2-way image classification set "MYCT_pics_updated" from GitHub (Ankita2719AIML/MYCT); label vocabulary: forged, genuine.

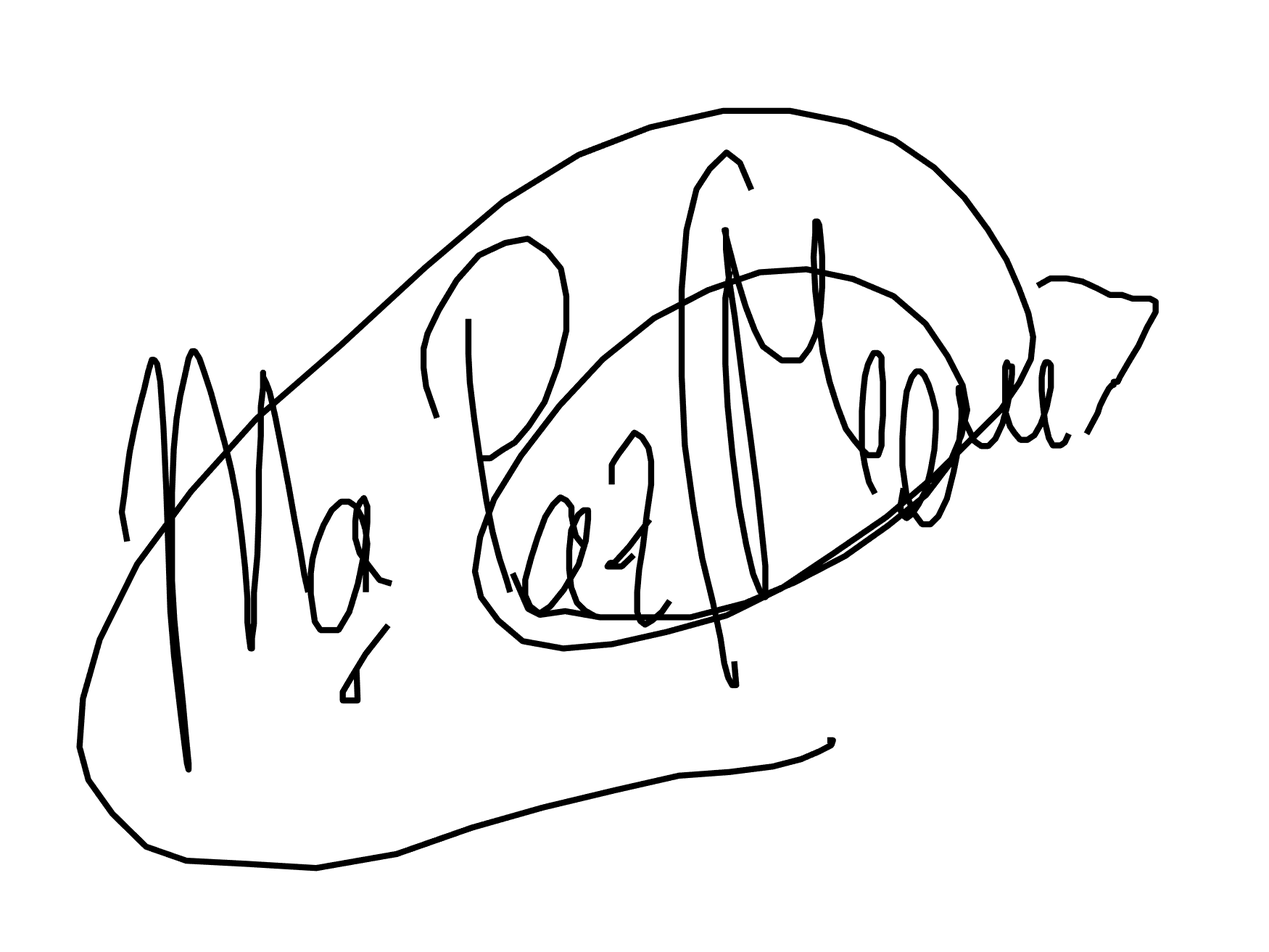
Label: forged

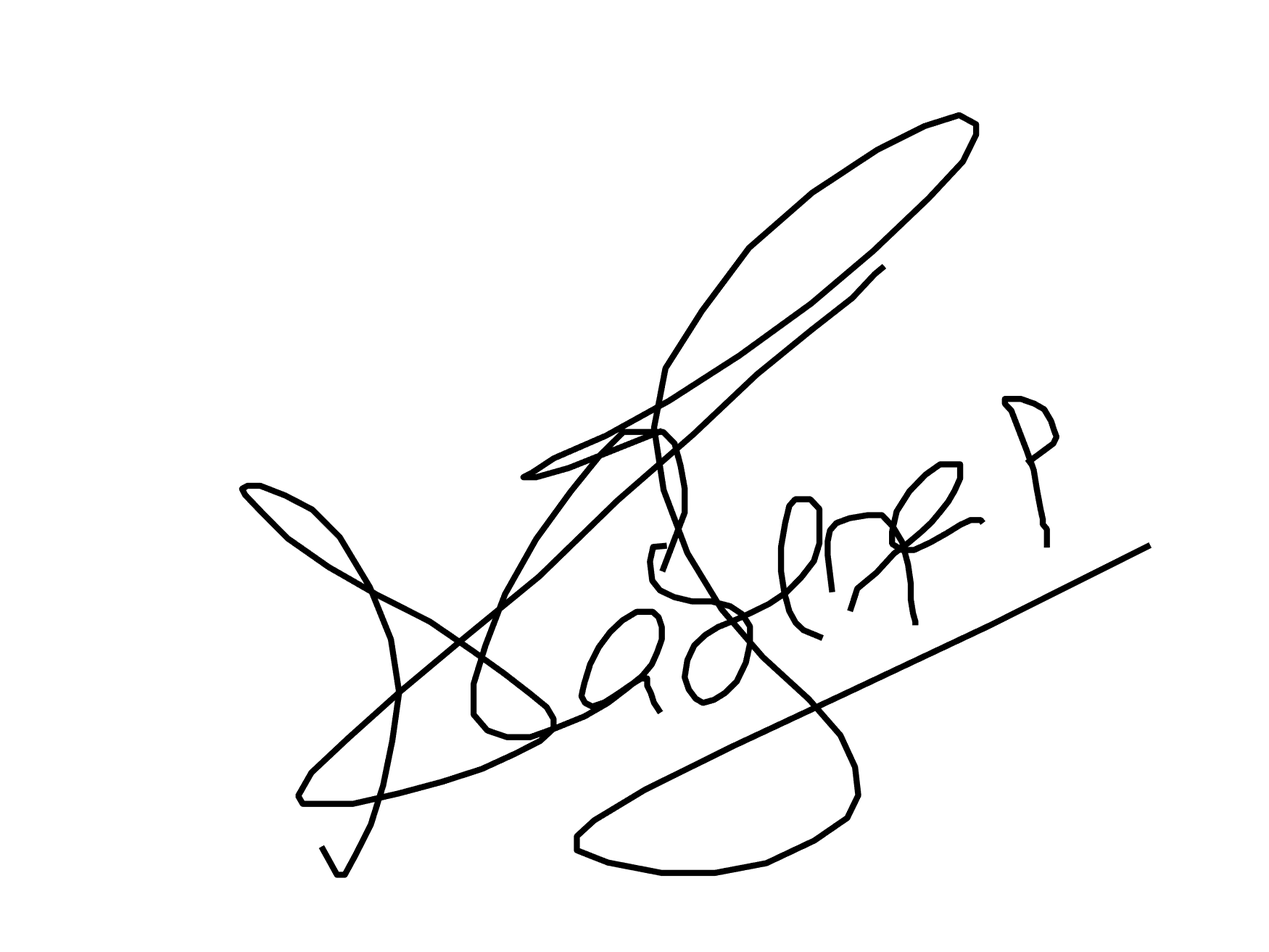
Label: genuine

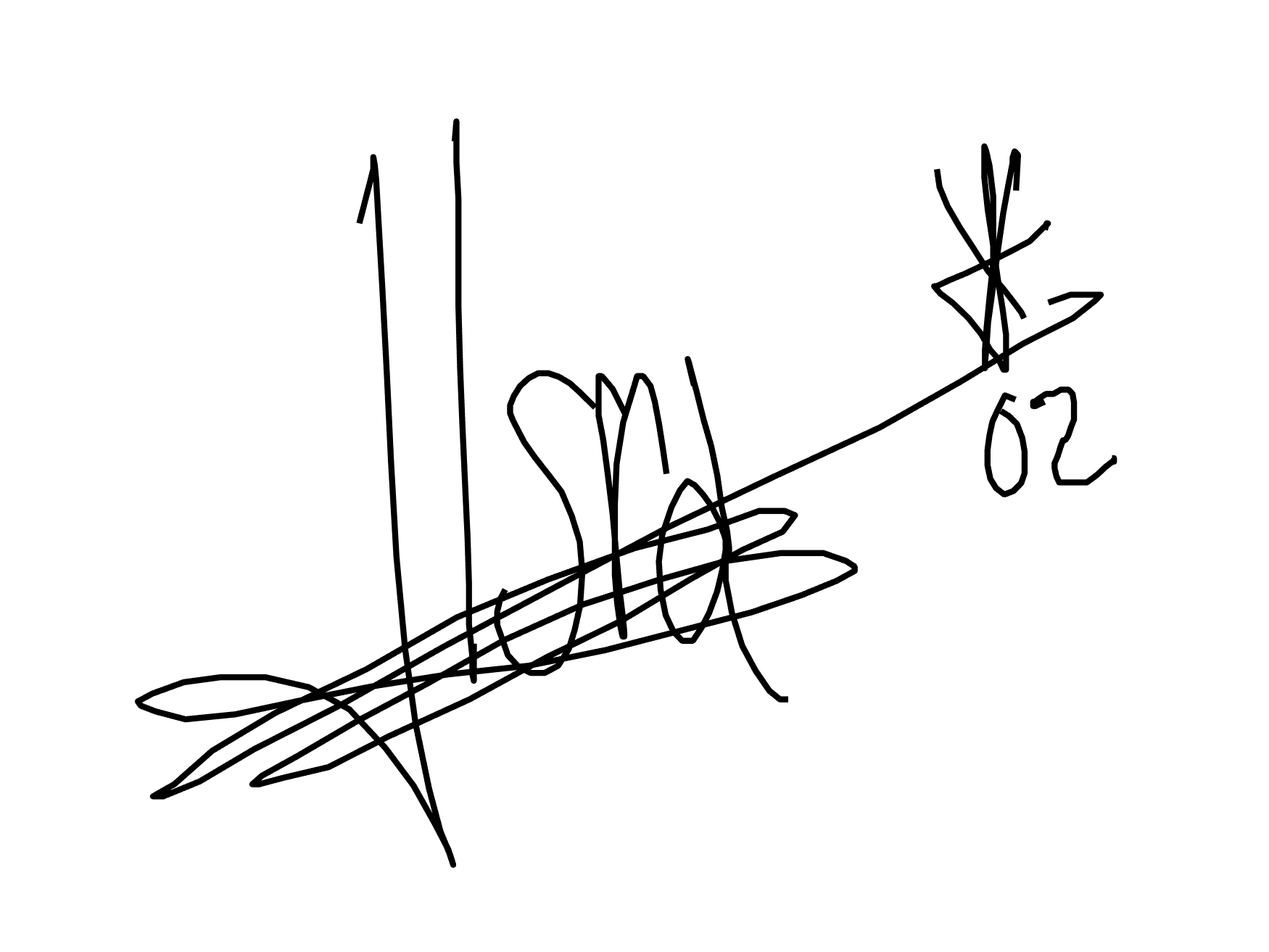
Label: genuine

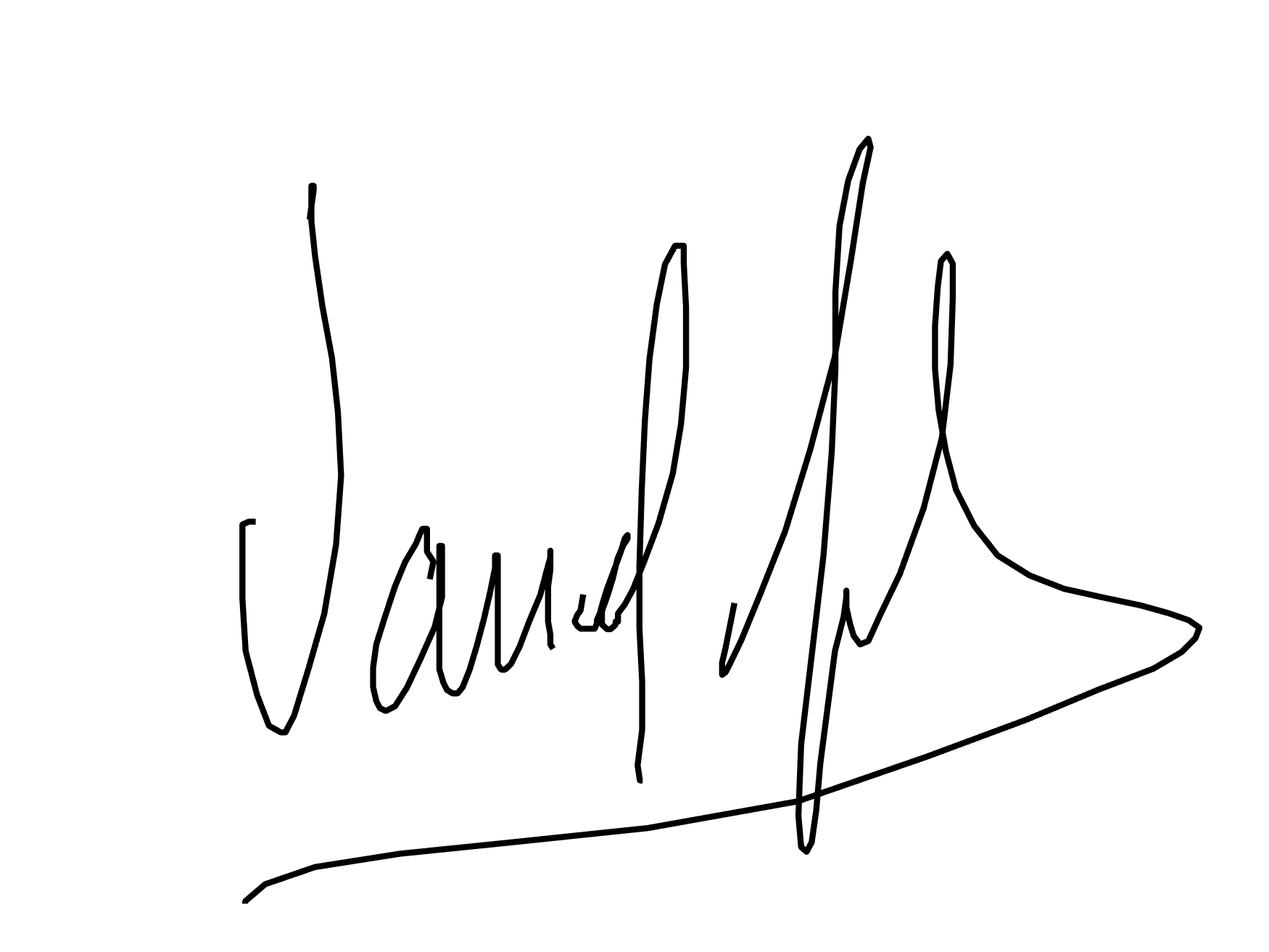
Label: genuine

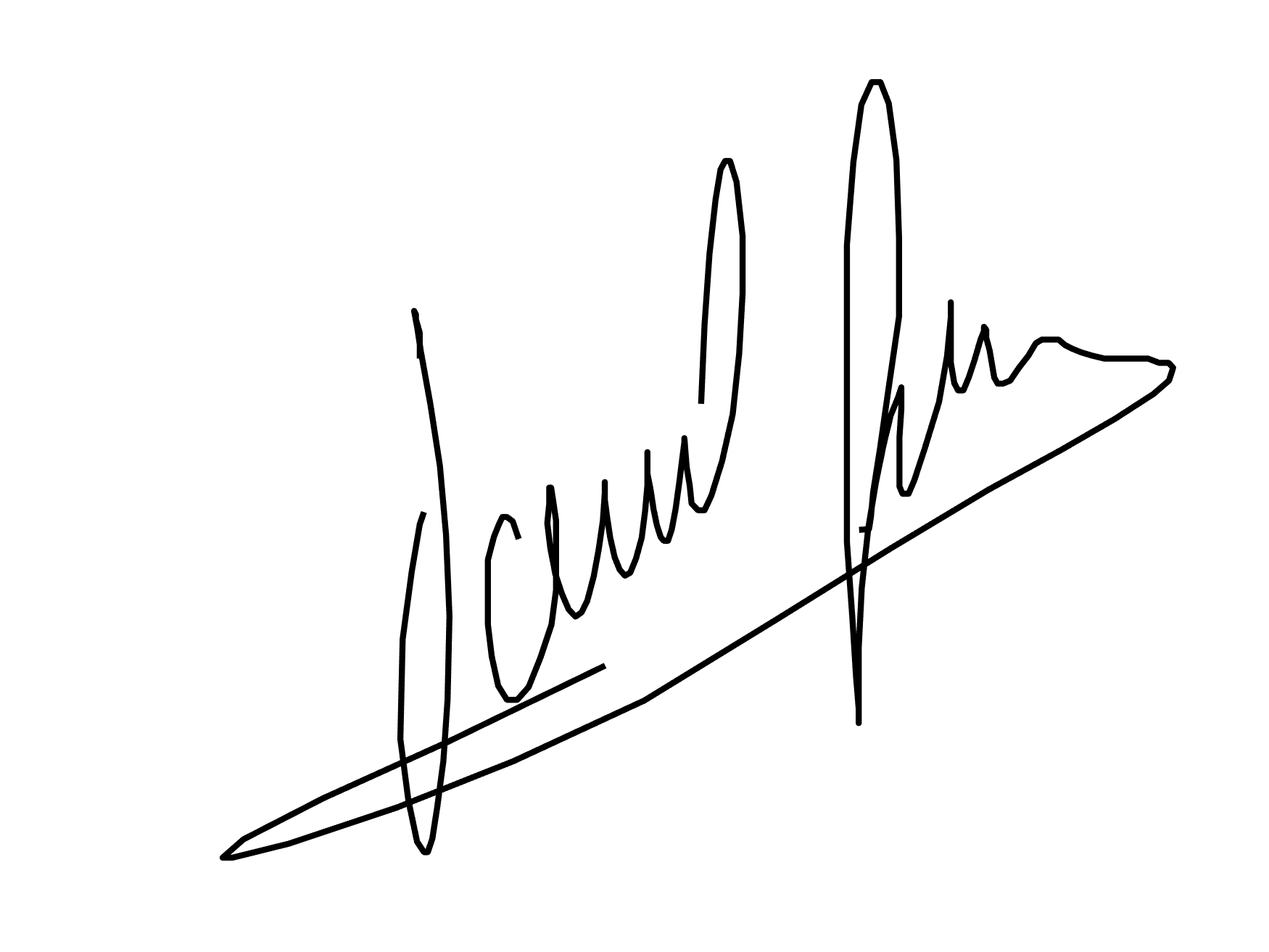
Label: forged

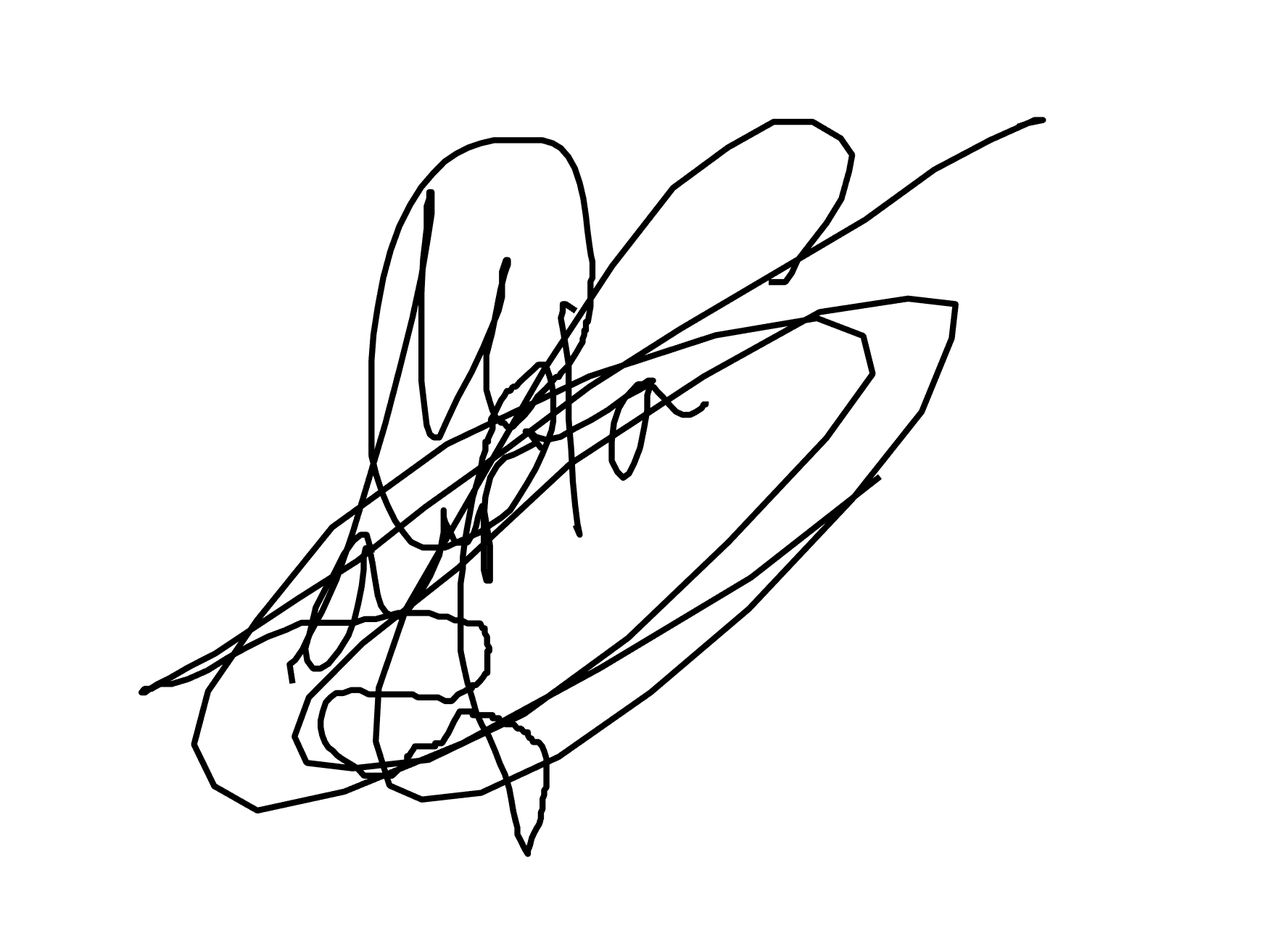
Label: forged
